Run: headless pygame with SDL's dummy video driver; simulated clock (each Clock.tick advances the game by its frame time, no real sleeping); random seed 0; keys injected as events and as key.get_pressed() state; mouse plan: one left click at the window centre at the start of phase 2, then a move to the lower-right quarter at the start of phase 3.
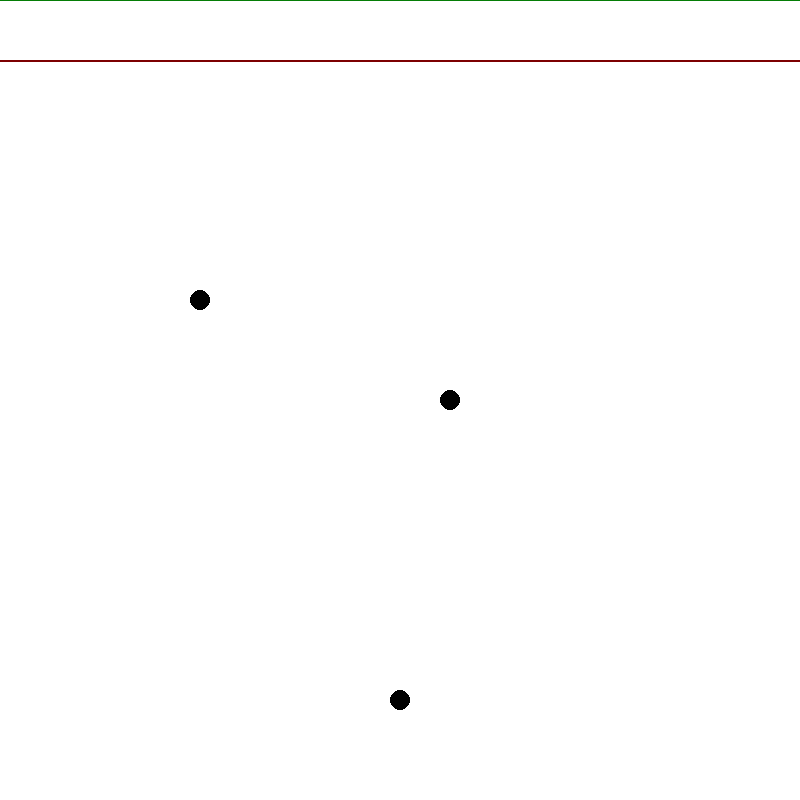
Frame 1 of 4 · flips 1–60 · no input
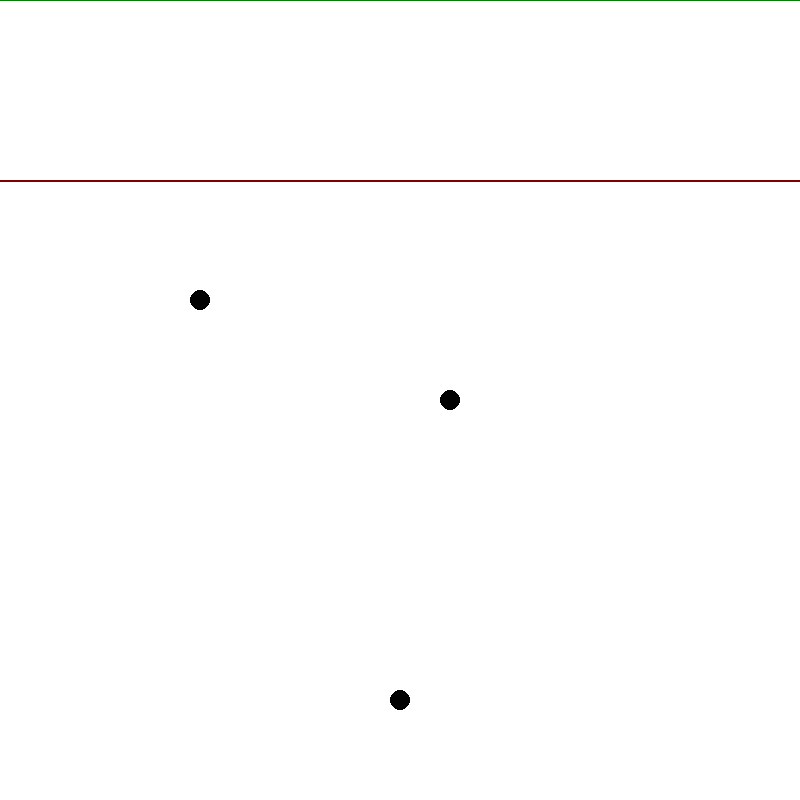
Frame 2 of 4 · flips 61–180 · clicked the window centre · tapped SPACE, RETURN · held RIGHT (→), D
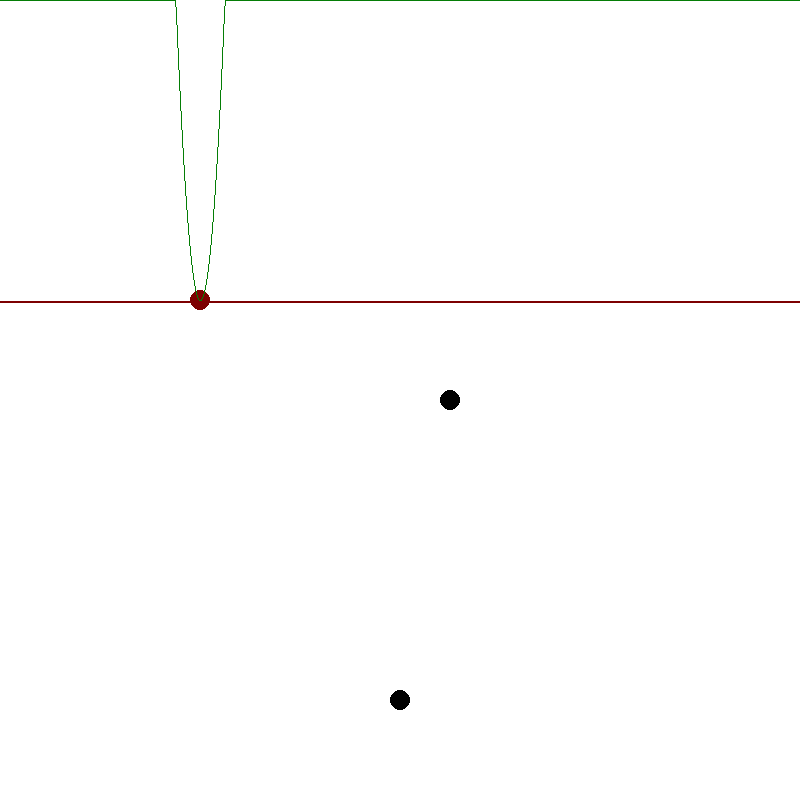
Frame 3 of 4 · flips 181–300 · moved the mouse to the lower-right quarter · held DOWN (↓), S
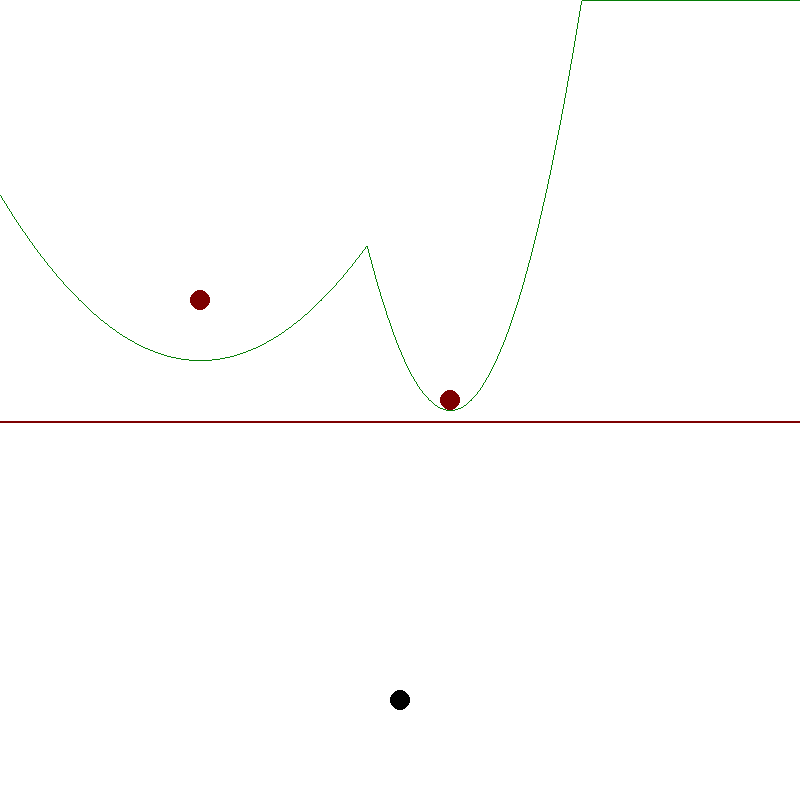
Frame 4 of 4 · flips 301–420 · held LEFT (←), A, UP (↑), W

The pygame program that drew these frames:

import pygame
import random
from pygame.locals import QUIT, KEYDOWN, K_r, K_s, K_ESCAPE
from enum import Enum

import sys


# I apologize about the denglish notation. Denglish means
# a combiniation of english and german words ( Deutsch + Englisch = denglisch)
# i wrote this to study for a exam about algorihtmic geometry
# and needed to memorize the terms 
# GLOBAL_FONT = pygame.font.SysFont("monospace", 30)

MOUSE_MODE = False

WINDOW_HEIGHT = 800
WINDOW_WIDTH = 800


COLOR_RED = (125, 0, 1)
COLOR_GREEN = (5, 125, 6)
COLOR_BLUE = (4, 57, 115)
COLOR_YELLOW = (128, 128, 0)
COLOR_BLACK = (0, 0, 0)
COLOR_GREY = (90, 90, 90)
COLOR_WHITE = (255, 255, 255)

def draw_circle_alpha(color, center, radius, alpha):
    global SCREEN

    target_rect = pygame.Rect(center, (0, 0)).inflate((radius * 2, radius * 2))
    shape_surf = pygame.Surface(target_rect.size, pygame.SRCALPHA)
    shape_surf.set_alpha(alpha)
    pygame.draw.circle(shape_surf, color, (radius, radius), radius)
    SCREEN.blit(shape_surf, target_rect)

def generate_random_points():
    global POINTS
    for i in range(10):
        x = random.randint(1, WINDOW_HEIGHT)
        y = random.randint(1, WINDOW_WIDTH)
        # we should reject points in two close 
        # proximity to each other
        POINTS.append(Ort(x, y, i))

def draw_line(height):
    global SCREEN
    pygame.draw.line(SCREEN, COLOR_RED, (0, height), (WINDOW_WIDTH, height), 2)


def derive_parabola(x_f, y_f, y_d):
    # a parabola can be considered as a combination of a directrix and focus
    local_points = []
    for x in range(0, WINDOW_WIDTH):
        y = ((x - x_f)**2)/(2*(y_f - y_d)) + ((y_f + y_d)/2) 
        local_points.append((int(x), int(y)))


    return local_points
    # pygame.draw.lines(SCREEN, COLOR_GREEN, False, local_points)

class ORT_STATE(Enum):
    SLEEPING = 0
    ACTIVE = 1
    DEAD = 2

class Ort():
    def __init__(self, x, y, pos):
        self.x = x
        self.y = y
        self.state = ORT_STATE.SLEEPING
        self.position = pos

    def draw(self):
        x = self.x
        y = self.y

        if self.state == ORT_STATE.SLEEPING:
            draw_circle_alpha(COLOR_BLACK, (x,y), 10, 255)
        elif self.state == ORT_STATE.ACTIVE:
            draw_circle_alpha(COLOR_RED, (x,y), 10, 255)
        elif self.state == ORT_STATE.DEAD:
            draw_circle_alpha(COLOR_BLUE, (x,y), 10, 255)

GLOBAL_SET = {}

# lets memorize round, when something was added.
# it is only a true intersection, if it has been
# added in the same round!
class Beachline():
    items = []
    collisions = []
    def __init__(self, size=WINDOW_WIDTH):
        # initialize empty array
        self.items = [[0, 0] for x in range(WINDOW_WIDTH+1)] 
        self.collisions = list()
        self.collided_wellenstuecke = list()

    def reset_collisions(self):
        self.collision = list()
        self.collided_wellenstuecke = list()

    def add(self, L, x, y): 
        # always forwards - never backwards!

        if not x > 0:
            return

        if self.items[y][0] < x and x < WINDOW_HEIGHT:
            self.items[y][0] = x
            self.items[y][1] = L
            return True

        return False


    def collect(self):
        return [(x, y[0]) for x,y in enumerate(self.items)]

    def get_collisions(self):
        return self.collisions

def main():
    global SCREEN, CLOCK, WINDOW_HEIGHT, WINDOW_WIDTH, POINTS, GLOBAL_SET
    pygame.init()
    # pygame.font.init()
    SCREEN = pygame.display.set_mode((WINDOW_HEIGHT, WINDOW_WIDTH))
    # CLOCK = pygame.tick.Clock()

    step = 0

    i = 0
    POINTS = []
    POINTS.append(Ort(200, 300, 0))
    POINTS.append(Ort(400, 700, 1))
    POINTS.append(Ort(450, 400, 2))

    BEACH_LINE = Beachline()
    WATCHED_ENDPOINTS = []
    permanent_points = []
    cursor_position = 0
    
    # generate_random_points()
    global_toggle = False

    while True:
        SCREEN.fill(COLOR_WHITE)
        for event in pygame.event.get():
            if event.type == QUIT:
                pygame.quit()
                sys.exit()

            elif event.type == KEYDOWN:
                if event.key == K_r:
                    POINTS = []
                    cursor_position = 0
                    WATCHED_ENDPOINTS = []
                    generate_random_points() 
                    permanent_points = []
                    BEACH_LINE = Beachline()
                    GLOBAL_SET.clear()
                    # GLOBAL_SET = set() 
                elif event.key == K_s:
                    if not MOUSE_MODE:
                        cursor_position += 1
                    i += 1
                elif event.key == K_ESCAPE:
                    sys.exit()

        if MOUSE_MODE:
            cursor_position = pygame.mouse.get_pos()[1]
        else:
            cursor_position = cursor_position + 1
        # visualiation basic code
        draw_line(cursor_position)
        # actual working of the main part
        for point in POINTS:
            if cursor_position == point.y:
                WATCHED_ENDPOINTS.append(point)
                point.state = ORT_STATE.ACTIVE
                global_toggle = True

            point.draw()
                

        # lets introduce logic for the spike line 
        rejection_candidates = []
        wellen_stuecke = []
        BEACH_LINE.reset_collisions()
        for point in WATCHED_ENDPOINTS:
            position = point.position
            if cursor_position == point.y:
                # object becomes interesting in a different time frame
                continue

            wellen_stueck = derive_parabola(point.x, point.y, cursor_position)
            wellen_stuecke.append(wellen_stueck)

            # we should check for collision right here
            only_rejections = True
            for x in wellen_stueck:
                not_rejection = BEACH_LINE.add(position, x[1], x[0])
                if not_rejection:
                    only_rejections = False 

            # if no points are accepted, we have a spike event
            if only_rejections:
                rejection_candidates.append(point)

        collisions = BEACH_LINE.get_collisions()
        new_beachline = BEACH_LINE.collect()
        # well, that did not work out.
        # so, how do we fix this
        # now find all intersections for each pair of wellen_stuecke
                 
        for candidate in rejection_candidates:
            print(f"REJECTION {candidate}")
            WATCHED_ENDPOINTS.remove(candidate)
            for point in POINTS:
                # update main point state for better visualisation
                if candidate.x == point.x and candidate.y == point.y:
                    point.state = ORT_STATE.DEAD
            

        # copy to plain points list
        new_beachline = BEACH_LINE.collect()
        BEACH_LINE.reset_collisions()

        # we should probably remember to which edge
        # a endpoint is connected if I'm being honest
        
        # thesurface second important path of this equation is probably
        

        if len(new_beachline) > 2: 
            pygame.draw.lines(SCREEN, COLOR_GREEN, False, new_beachline)
        
        # this branch is really not great for performance
        # but anyways, sometimes you have to do stupid
        # things
        
        pygame.display.update()

if __name__ == "__main__":
    main()
